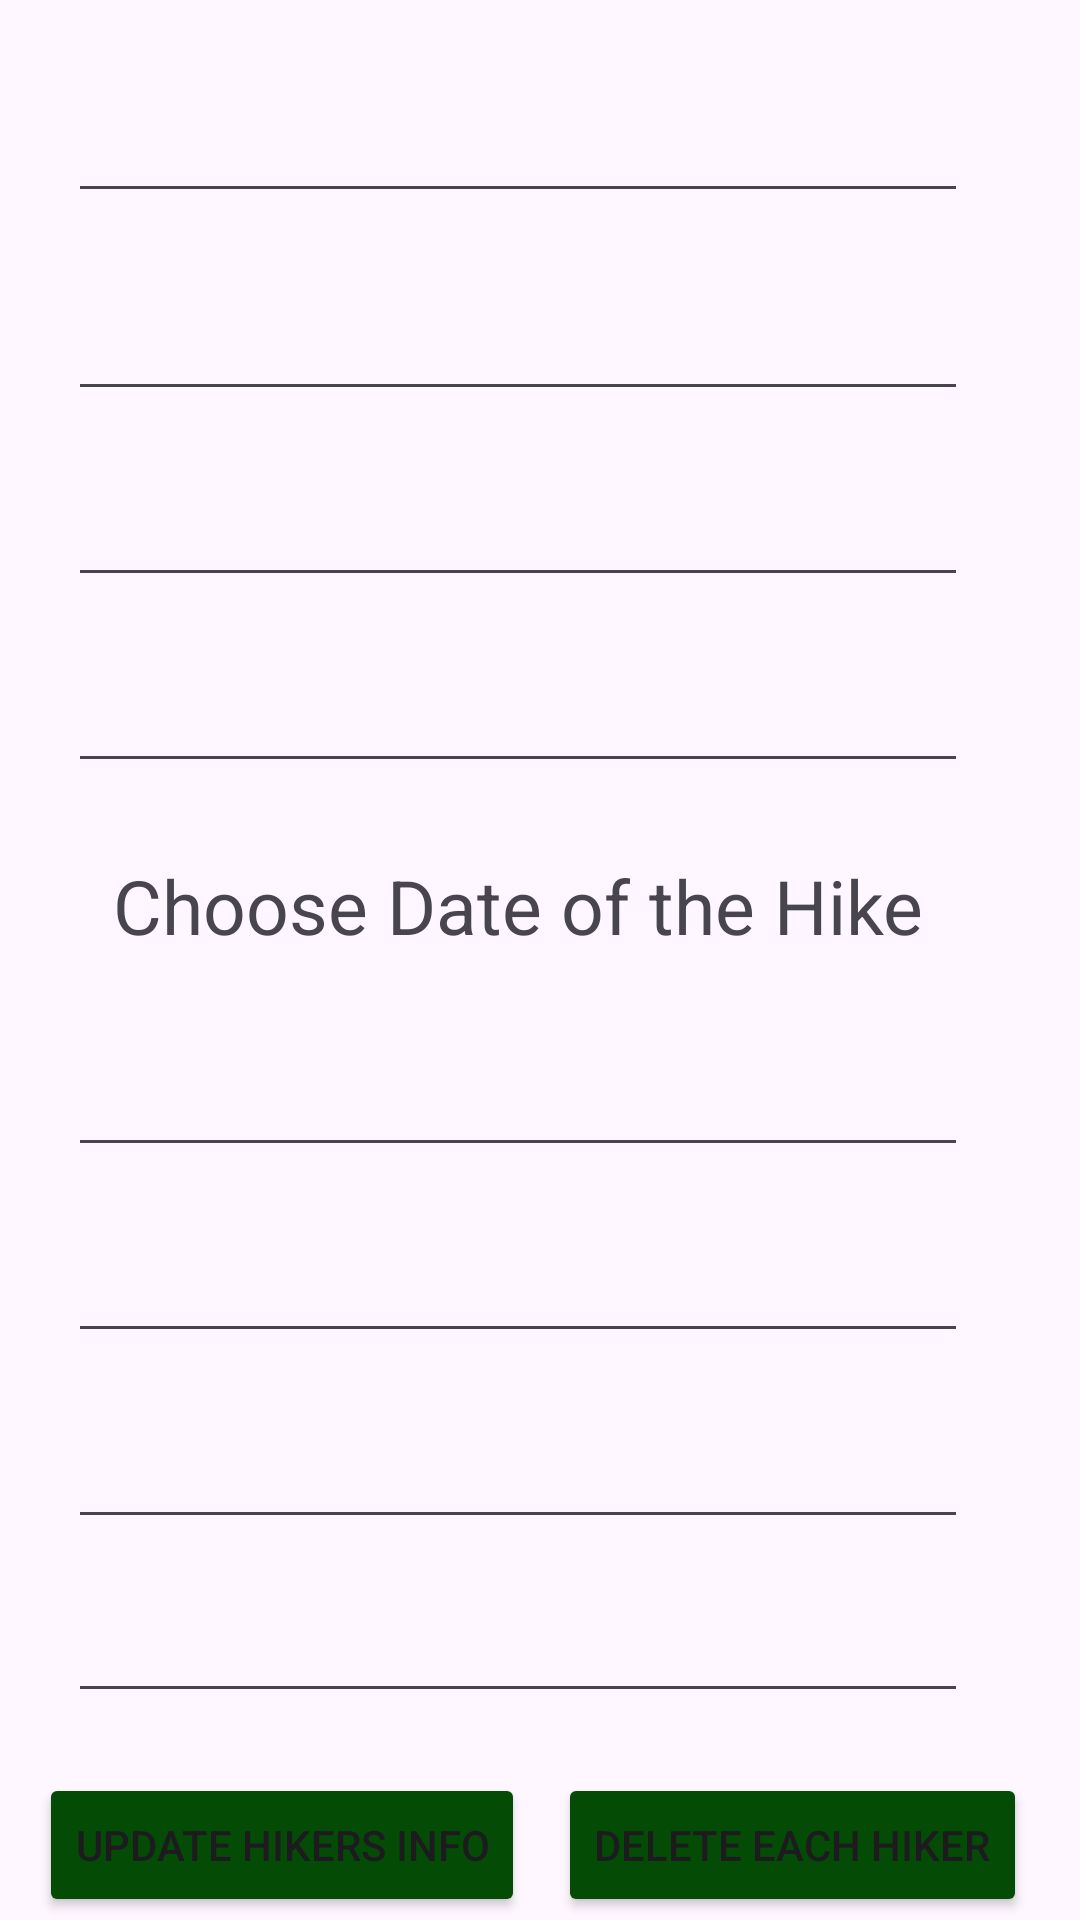

Produce the Android XML layout that renders to this screen, including the resource entries it uses.
<!-- AndroidManifest.xml: application theme Theme.HikeManagementApplication -->
<!-- res/layout/activity_modify.xml -->
<?xml version="1.0" encoding="utf-8"?>
<androidx.constraintlayout.widget.ConstraintLayout xmlns:android="http://schemas.android.com/apk/res/android"
    xmlns:app="http://schemas.android.com/apk/res-auto"
    xmlns:tools="http://schemas.android.com/tools"
    android:layout_width="match_parent"
    android:layout_height="match_parent"
    tools:context=".ModifyUserActivity">

    <EditText
        android:id="@+id/modifyName"
        android:layout_width="300dp"
        android:layout_height="55dp"
        android:layout_marginTop="16dp"
        android:ems="10"
        android:inputType="text"
        app:layout_constraintEnd_toEndOf="parent"
        app:layout_constraintHorizontal_bias="0.378"
        app:layout_constraintStart_toStartOf="parent"
        app:layout_constraintTop_toTopOf="parent" />

    <EditText
        android:id="@+id/modifyEmail"
        android:layout_width="300dp"
        android:layout_height="50dp"
        android:layout_marginTop="16dp"
        android:ems="10"
        android:inputType="text"
        app:layout_constraintEnd_toEndOf="parent"
        app:layout_constraintHorizontal_bias="0.378"
        app:layout_constraintStart_toStartOf="parent"
        app:layout_constraintTop_toBottomOf="@+id/modifyName" />

    <EditText
        android:id="@+id/modifyGender"
        android:layout_width="300dp"
        android:layout_height="50dp"
        android:layout_marginTop="12dp"
        android:ems="10"
        android:inputType="text"
        app:layout_constraintEnd_toEndOf="parent"
        app:layout_constraintHorizontal_bias="0.378"
        app:layout_constraintStart_toStartOf="parent"
        app:layout_constraintTop_toBottomOf="@+id/modifyEmail" />

    <EditText
        android:id="@+id/modifyLocation"
        android:layout_width="300dp"
        android:layout_height="50dp"
        android:layout_marginTop="12dp"
        android:ems="10"
        android:inputType="text"
        app:layout_constraintEnd_toEndOf="parent"
        app:layout_constraintHorizontal_bias="0.378"
        app:layout_constraintStart_toStartOf="parent"
        app:layout_constraintTop_toBottomOf="@+id/modifyGender" />

    <TextView
        android:id="@+id/modifyDOB"
        android:layout_width="300dp"
        android:layout_height="50dp"
        android:layout_marginTop="16dp"
        android:text="Choose Date of the Hike"
        android:textSize="25sp"
        android:gravity="center"
        app:layout_constraintEnd_toEndOf="parent"
        app:layout_constraintHorizontal_bias="0.378"
        app:layout_constraintStart_toStartOf="parent"
        app:layout_constraintTop_toBottomOf="@+id/modifyLocation"/>

    <EditText
        android:id="@+id/modifyParking"
        android:layout_width="300dp"
        android:layout_height="50dp"
        android:layout_marginTop="12dp"
        android:ems="10"
        android:inputType="text"
        app:layout_constraintEnd_toEndOf="parent"
        app:layout_constraintHorizontal_bias="0.378"
        app:layout_constraintStart_toStartOf="parent"
        app:layout_constraintTop_toBottomOf="@+id/modifyDOB" />

    <EditText
        android:id="@+id/modifyLength"
        android:layout_width="300dp"
        android:layout_height="50dp"
        android:layout_marginTop="12dp"
        android:ems="10"
        android:inputType="text"
        app:layout_constraintEnd_toEndOf="parent"
        app:layout_constraintHorizontal_bias="0.378"
        app:layout_constraintStart_toStartOf="parent"
        app:layout_constraintTop_toBottomOf="@+id/modifyParking" />

    <EditText
        android:id="@+id/modifyLevel"
        android:layout_width="300dp"
        android:layout_height="50dp"
        android:layout_marginTop="12dp"
        android:ems="10"
        android:inputType="text"
        app:layout_constraintEnd_toEndOf="parent"
        app:layout_constraintHorizontal_bias="0.378"
        app:layout_constraintStart_toStartOf="parent"
        app:layout_constraintTop_toBottomOf="@+id/modifyLength" />

    <EditText
        android:id="@+id/modifyDescription"
        android:layout_width="300dp"
        android:layout_height="50dp"
        android:layout_marginTop="8dp"
        android:ems="10"
        android:inputType="text"
        app:layout_constraintEnd_toEndOf="parent"
        app:layout_constraintHorizontal_bias="0.378"
        app:layout_constraintStart_toStartOf="parent"
        app:layout_constraintTop_toBottomOf="@+id/modifyLevel" />

    <Button
        android:id="@+id/btnUpdate"
        android:layout_width="wrap_content"
        android:layout_height="wrap_content"
        android:layout_marginTop="20dp"
        android:text="Update Hikers Info"
        android:backgroundTint="@color/green1"
        app:layout_constraintEnd_toEndOf="parent"
        app:layout_constraintHorizontal_bias="0.065"
        app:layout_constraintStart_toStartOf="parent"
        app:layout_constraintTop_toBottomOf="@+id/modifyDescription" />

    <Button
        android:id="@+id/btnDelete"
        android:layout_width="wrap_content"
        android:layout_height="wrap_content"
        android:layout_marginTop="20dp"
        android:text="Delete Each Hiker"
        android:backgroundTint="@color/green1"
        app:layout_constraintEnd_toEndOf="parent"
        app:layout_constraintHorizontal_bias="0.388"
        app:layout_constraintStart_toEndOf="@+id/btnUpdate"
        app:layout_constraintTop_toBottomOf="@+id/modifyDescription" />

    <Button
        android:id="@+id/btnSave"
        android:layout_width="wrap_content"
        android:layout_height="wrap_content"
        android:layout_marginTop="16dp"
        android:text="Save Observation"
        android:backgroundTint="@color/green1"
        app:layout_constraintEnd_toEndOf="parent"
        app:layout_constraintHorizontal_bias="0.093"
        app:layout_constraintStart_toStartOf="parent"
        app:layout_constraintTop_toBottomOf="@+id/btnUpdate" />

    <Button
        android:id="@+id/btnShow"
        android:layout_width="wrap_content"
        android:layout_height="wrap_content"
        android:layout_marginTop="16dp"
        android:text="Show Observation"
        android:backgroundTint="@color/green1"
        app:layout_constraintEnd_toEndOf="parent"
        app:layout_constraintHorizontal_bias="0.359"
        app:layout_constraintStart_toEndOf="@+id/btnSave"
        app:layout_constraintTop_toBottomOf="@+id/btnDelete" />


</androidx.constraintlayout.widget.ConstraintLayout>
<!-- resources referenced by this layout -->
<resources>
  <color name="green1">#044C06</color>
  <style name="Theme.HikeManagementApplication" parent="Base.Theme.HikeManagementApplication" />
  <style name="Base.Theme.HikeManagementApplication" parent="Theme.Material3.DayNight">
          
          
      </style>
</resources>
